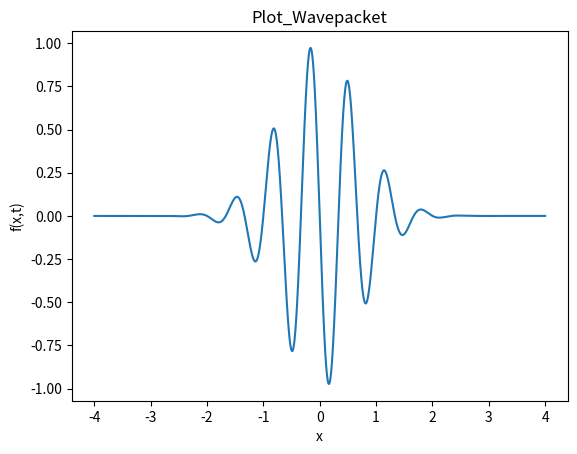

This figure's Python source:
import numpy as np
import matplotlib.pyplot as plt



def f(x, t):
    return (np.exp(-1*(x-(3*t))**2)) * np.sin(3*np.pi*(x-1))


t_start = 0
x_interval = np.linspace(-4.0, 4.0, 10000000)
t_values = f(x_interval, t_start)

plt.title("Plot_Wavepacket")
plt.xlabel("x")
plt.ylabel("f(x,t)")
plt.plot(x_interval, t_values)
plt.savefig("plot_wavepacket.png")
plt.show()
